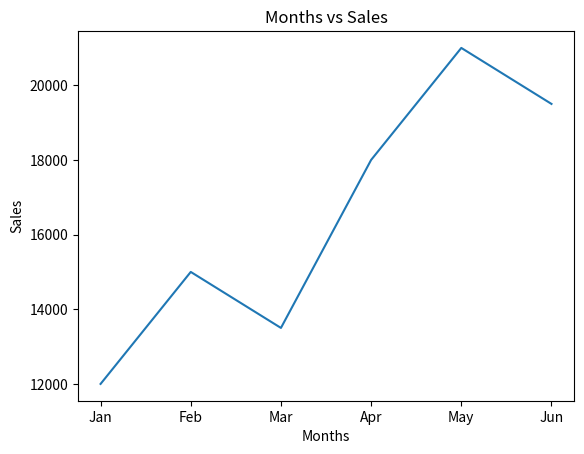
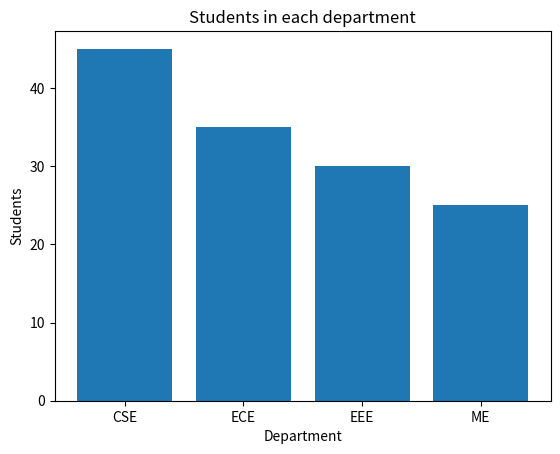
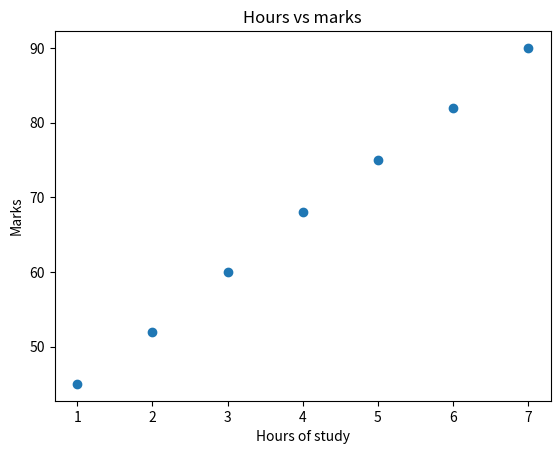
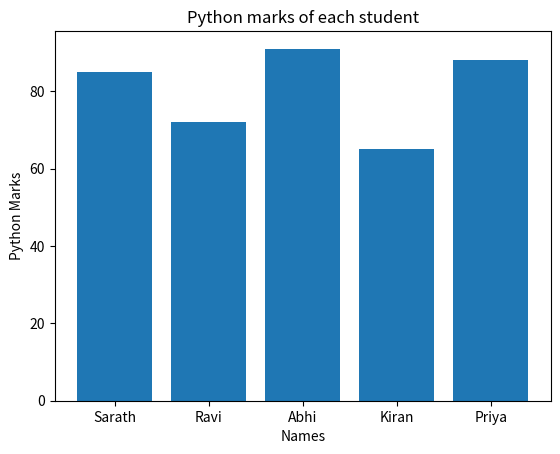
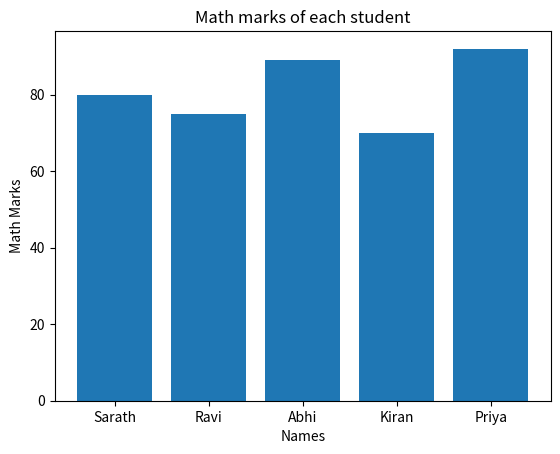
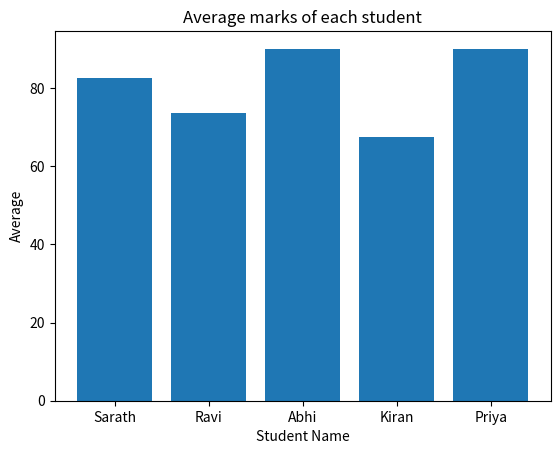

These figures' Python source, in order:
import matplotlib.pyplot as plt

# ----------- Exercise 1 ---------
months = ["Jan", "Feb", "Mar", "Apr", "May", "Jun"]
sales = [12000, 15000, 13500, 18000, 21000, 19500]

plt.plot(months, sales)
plt.xlabel("Months")
plt.ylabel("Sales")
plt.title("Months vs Sales")
plt.show()

# ----------- Exercise 2 ----------
departments = ["CSE", "ECE", "EEE", "ME"]
students = [45, 35, 30, 25]
plt.bar(departments, students)
plt.xlabel("Department")
plt.ylabel("Students")
plt.title("Students in each department")
plt.show()

# --------- Exercise 3 -----------
hours = [1, 2, 3, 4, 5, 6, 7]
marks = [45, 52, 60, 68, 75, 82, 90]
plt.scatter(hours,marks)
plt.xlabel("Hours of study")
plt.ylabel("Marks")
plt.title("Hours vs marks")
plt.show()

# ---------- Exercise 4 ------------
import pandas as pd

students = pd.DataFrame({
    "Name": ["Sarath", "Ravi", "Abhi", "Kiran", "Priya"],
    "Python": [85, 72, 91, 65, 88],
    "Math": [80, 75, 89, 70, 92]
})
plt.bar(students["Name"], students["Python"])
plt.xlabel("Names")
plt.ylabel("Python Marks")
plt.title("Python marks of each student")
plt.show()

plt.bar(students["Name"], students["Math"])
plt.xlabel("Names")
plt.ylabel("Math Marks")
plt.title("Math marks of each student")
plt.show()

# ----------- Exercise 5 ----------
students["Average"] = students[["Python", "Math"]].mean(axis=1)

plt.bar(students["Name"], students["Average"])
plt.xlabel("Student Name")
plt.ylabel("Average")
plt.title("Average marks of each student")
plt.show()

print("\nDay45 completed")
